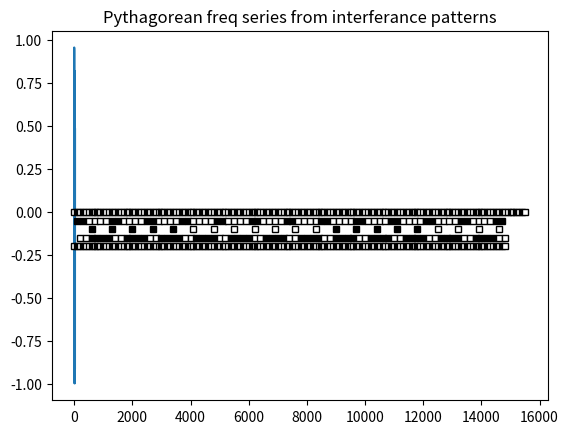

Here is the Python script that generated this plot: (Note: this script raises an exception after producing the figure.)
import matplotlib
import matplotlib.pyplot as plt
import numpy as np
import math
import datetime

#http://matplotlib.org/api/pyplot_api.html

'''

[redacted]
[redacted]

november 2016, deep into the night

we're trying to figure out the interference pattern for 3:2 pythagorean frequency series
i.e. the notes on the piano

it must be made of several oscillations

this script aims to determine if this is true

'''

class MyPooPlotter(object):

    def __init__(self, name, experiment):
        self.name = name
        self.experiment = experiment
        self.moveDown = 0.05
        self.generalCounter = 0
        self.bwHolder = [] #0=white, 1=black
        self.outerLoopSize = 14
        self.innerLoopSize = 150
        self.commony = 0
        self.size = 5.0
        self.tmpX = 0

        chartTitle = "Pythagorean freq series from interferance patterns"

        print("...running...", self.name.title())

        lengthOfRun = 10
        x = np.linspace(0, lengthOfRun*np.pi, 12) #just doing this to control the canvas at this point
        #FIND A BETTER WAY
        y = np.sin(x**2)

        self.f, self.ax = plt.subplots()
        #self.f.set_size_inches(7.0,4.0)
        self.ax.plot(x, y)
        self.ax.set_title(chartTitle)

    def determineColor(self, pInvert):
        if self.bwHolder[self.generalCounter]==0:
            if pInvert == False:
                return('white') #this is it's natural color
            else:
                return('black')
        else:
            if pInvert == False:
                return('black') #this is it's natural color
            else:
                return('white')
            
        
    def plotSomeStuff(self):      
        self.generalCounter = 0
        self.tmpX = 0

        #outer loop
        for c in range(1, self.outerLoopSize):  #iterations

                ######## PAINT THE PIANO KEYS ########
                #white keys
                #STARTING ON C
                for f1 in range(1, 6): #5 looper
      
                        if f1%2 == 0:
                                tmpcolor='black'
                                self.bwHolder.append(1) #set up bwholder for later reference
                        else:
                                tmpcolor='white'
                                self.bwHolder.append(0) #set up bwholder for later reference

                        self.ax.plot(self.tmpX,self.commony,c=tmpcolor, ms=self.size, markeredgecolor='black', marker='s')

                        self.tmpX += 100
                        self.generalCounter += 1 #every time we plot, increment this so others can access bwholder

                #blacks
                for f1 in range(1, 8): #really 7
      
                        if f1%2 == 0:
                                tmpcolor='black'
                                self.bwHolder.append(1)
                        else:
                                tmpcolor='white'
                                self.bwHolder.append(0)

                        self.ax.plot(self.tmpX,self.commony,c=tmpcolor, ms=self.size, markeredgecolor='black', marker='s')

                        self.tmpX += 100
                        self.generalCounter += 1
       
        #THIS IS WHERE WE OVERLAY A BUNCH OF REPEATING FREQ WAVES
        # iterate through various dimensions

        #experimenting with time using an offset for the next frequency. like 3 phase AC wave with the offsets at 120 degrees
        #args:
            #number to plot a series on
            #offset in marker width units
            #invert the color - simulating a below-the-zero signal flip
        self.plotResonanceSeries(2, 0, False)
        #self.plotResonanceSeries(3, 0, False)

        self.plotResonanceSeries(7, 0, False)
        
        self.plotResonanceSeries(2, 100, True)
        #self.plotResonanceSeries(3, 100, True)

        self.plotResonanceSeries(1, 0, False)

        

        
        ######################################
        ############ DO THIS LAST ############
        plt.show()
        tmpName = 'render/_pyth_' + \
                  str( datetime.datetime.now().month ) + "-" + \
                  str( datetime.datetime.now().day ) + "-" + \
                  str( datetime.datetime.now().year ) + "-" + \
                  str( datetime.datetime.now().hour ) + \
                  str( datetime.datetime.now().minute ) + \
                  str( datetime.datetime.now().second) + ".png"
        self.f.savefig(tmpName)
        ######################################
        ######################################
        
        
    def plotResonanceSeries(self, pNumber, pOffset, pInvert):
        
        
        #RESET OUR ORIGINS
        self.tmpX = pOffset
        self.commony -= self.moveDown #move down a little
        self.generalCounter = 0
        isDirty = 0
        
        for c1 in range(1, self.innerLoopSize): 
            if c1%pNumber == 0:
                isDirty = 1
                tmpcolor=self.determineColor(pInvert)
                self.ax.plot(self.tmpX,self.commony,c=tmpcolor, ms=self.size, markeredgecolor='black', marker='s')
            self.tmpX += 100
            self.generalCounter += 1

        if isDirty == 1:
            print("plotting " + str(pNumber))
        
foo = MyPooPlotter("fred", 1)
foo.plotSomeStuff()
